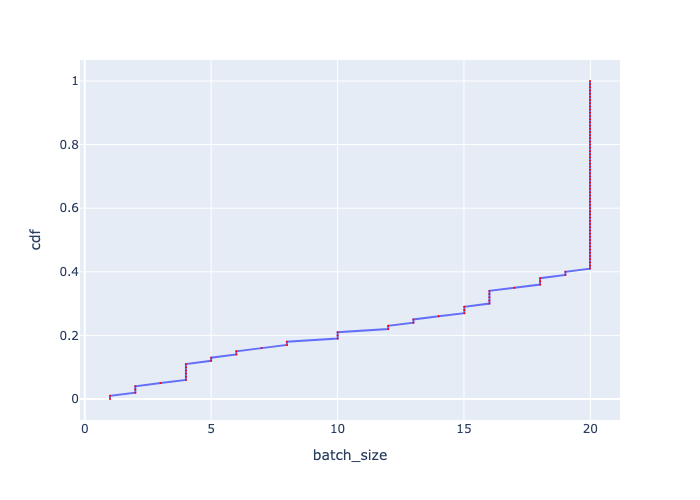

The file beside this chart, header and first rows:
, cdf, batch_size
0, 0.0, 0.999
1, 0.01, 0.999
2, 0.02, 2
3, 0.03, 2
4, 0.04, 2
5, 0.05, 3.001
6, 0.06, 4.003
7, 0.07, 4.003
8, 0.08, 4.003
9, 0.09, 4.003
10, 0.1, 4.003
11, 0.11, 4.003
12, 0.12, 4.998
13, 0.13, 4.998
14, 0.14, 5.995
15, 0.15, 5.995
16, 0.16, 6.994
17, 0.17, 7.996
18, 0.18, 7.996
19, 0.19, 10
20, 0.2, 10
21, 0.21, 10
22, 0.22, 12
23, 0.23, 12
24, 0.24, 13
25, 0.25, 13
26, 0.26, 14
27, 0.27, 15.01
28, 0.28, 15.01
29, 0.29, 15.01
30, 0.3, 16.01
31, 0.31, 16.01
32, 0.32, 16.01
33, 0.33, 16.01
34, 0.34, 16.01
35, 0.35, 17
36, 0.36, 18.01
37, 0.37, 18.01
38, 0.38, 18.01
39, 0.39, 19.01
40, 0.4, 19.01
41, 0.41, 19.99
42, 0.42, 19.99
43, 0.43, 19.99
44, 0.44, 19.99
45, 0.45, 19.99
46, 0.46, 19.99
47, 0.47, 19.99
48, 0.48, 19.99
49, 0.49, 19.99
50, 0.5, 19.99
51, 0.51, 19.99
52, 0.52, 19.99
53, 0.53, 19.99
54, 0.54, 19.99
55, 0.55, 19.99
56, 0.56, 19.99
57, 0.57, 19.99
58, 0.58, 19.99
59, 0.59, 19.99
... 41 more rows
